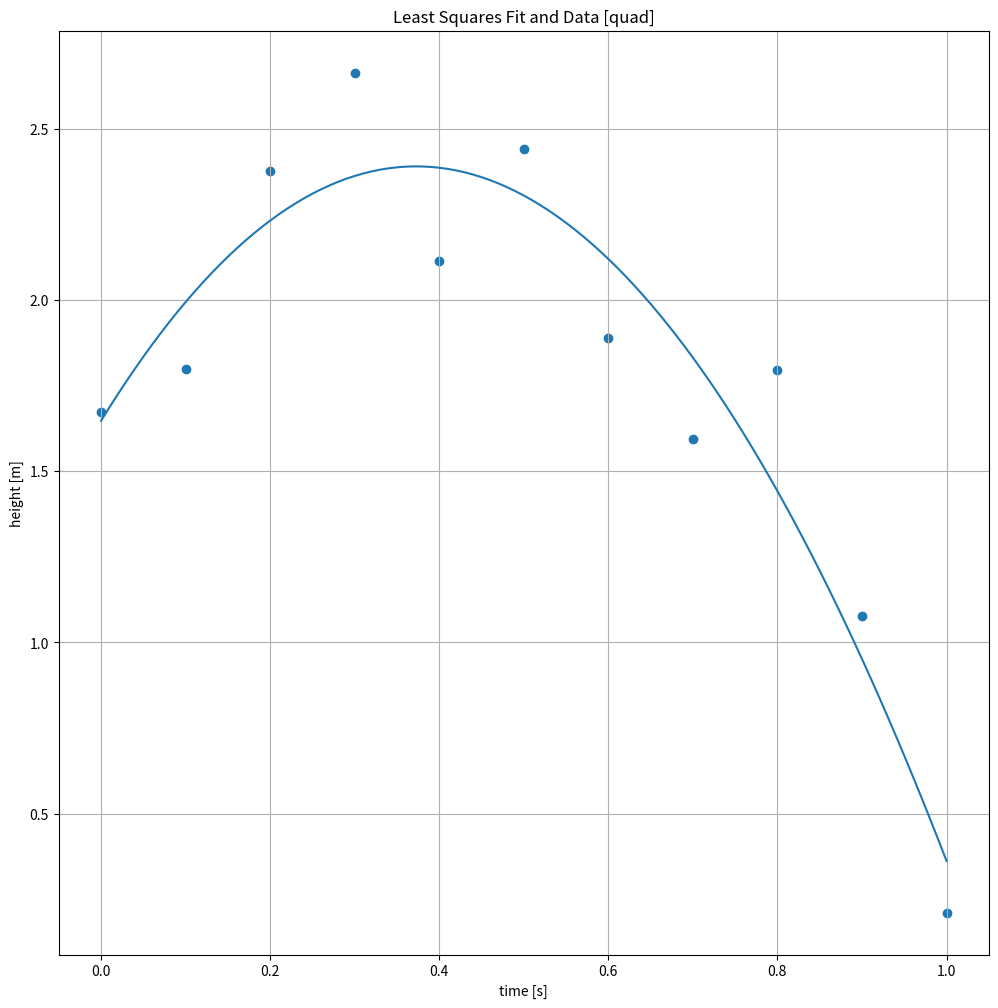
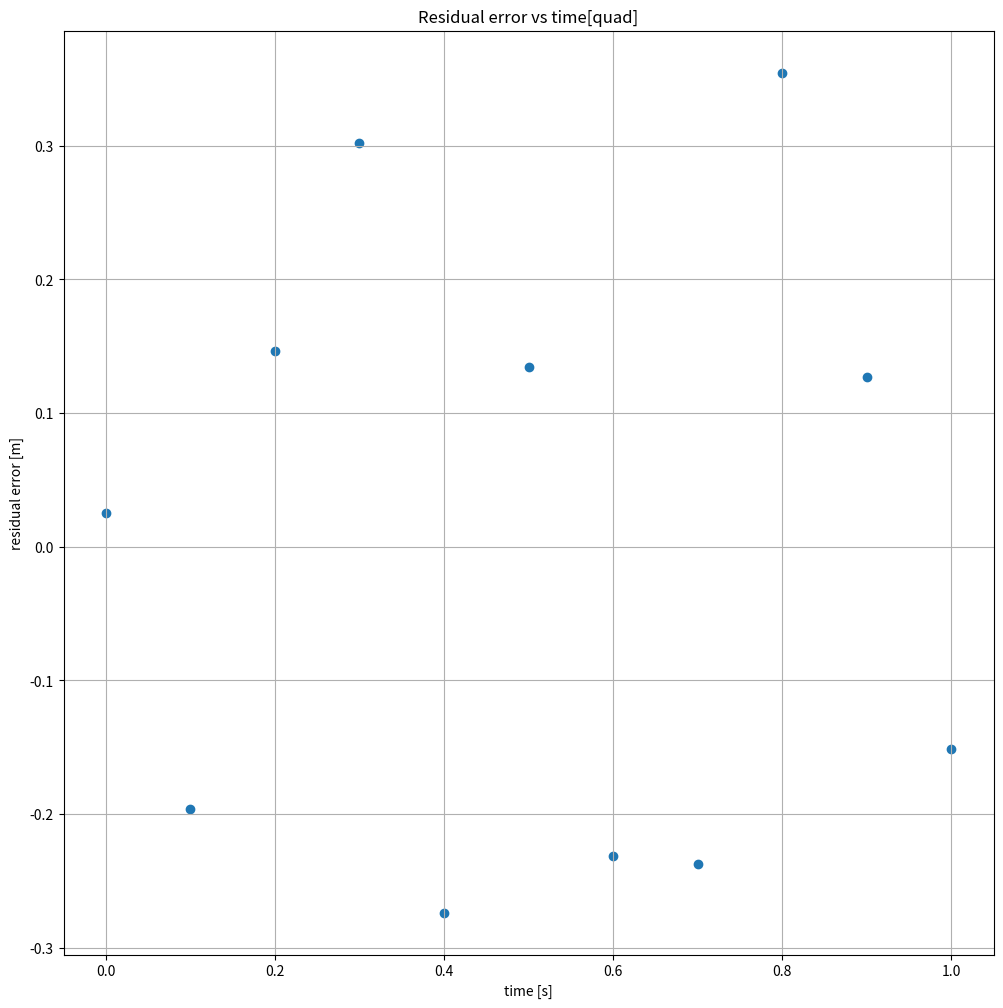

Source code (Python) for these figures, in order:






import numpy as np
import matplotlib.pyplot as plt

##########################################################################
#The following section uses the given data to create an NxN matrix (A) and 
#Nx1 matrix (b) with least squares fit (either linear, quadratic or cubic) 
#based on the specified N where N = 2: linear, N = 3: quadratic,N = 4: cubic.
##########################################################################


N = 4       #For a nxn matrix, N=n
N_entries = 11
t_d = np.arange(0,1.1,.1)
y_d = [1.67203,1.79792,2.37791,2.66408,2.11245,2.43969,1.88843,1.59447,1.79643,1.07810,.21066]

def A_sums(m):
    ti_sum = 0
    for i in range(0,N_entries):
        ti_sum += t_d[i]**m
    return ti_sum

def b_sums(m):
    fi_ti_sum = 0 
    for i in range(0,N_entries):
        fi_ti_sum += y_d[i]*(t_d[i]**m)
    return fi_ti_sum

A = np.zeros((N,N))
for j in range(0,N):
    for i in range(0,N):
        A[i][j] = A_sums(i+j)
A[0][0] = N_entries
A = 10*A
print('A = \n',A,'\n')


b = np.zeros((N,1))
for i in range(0,N):
    b[i][0] = b_sums(i)
b = 10*b
print('b = \n',b,'\n')

#########################################################################
#The following section uses LU decompositon to solve the matrix A to satisfy 
#the b matrix. It first calculates and outputs the L and U matrix then 
#calculates the x matrix. The solved x matrix elements are the coefficents
#for the linear, quadratic, or cubic polynomial that is the best fit line
#for the data.
#########################################################################

#Creates the L matrix and sets known entries.
L = np.zeros((N,N))
for i in range(0,N):
    L[i][0] = A[i][0]
    

#Creates the U matrix and sets known entries.
U = np.zeros((N,N))
for i in range(0,N):
    U[0][i] = A[0][i]/L[0][0]

#The following functions calculate the sums for the specified entries. 
#For example, l_sum() sums up the appropriate entries for L[i][k].
def l_sum(i,k):
    l_sum = 0
    for j in range(0,k):
        l_sum += L[i][j]*U[j][k]
    return l_sum

def u_sum(k,j):
    u_sum = 0
    for i in range(0,k):
        u_sum += L[k][i]*U[i][j]
    return u_sum

def z_sum(i):
    z_sum = 0
    for k in range(0,i):
        z_sum += L[i][k]*z[k][0]
    return z_sum

def x_sum(i):
    x_sum = 0;
    for k in range(N-i+1,N):
        x_sum += U[N-i][k]*x[k][0]
    return x_sum



#This section calculates the unkown L and U entries using the known values and
#sum functions, then prints the L and U matrices. 
for k in range(1,N):
    for z in range(0,N):
        L[z][k] = A[z][k] - l_sum(z,k)
        if(L[k][k] == 0):
            U[k][z] = 0
        else:
            U[k][z] = (A[k][z] - u_sum(k,z))/L[k][k]
print('L = \n',L,'\n')
print('U = \n',U,'\n')

#This section calculates the z matrix using the sum function and b matrix.
z = np.zeros((N,1))
for i in range(0,N):
    z[i][0] = (b[i][0] - z_sum(i))/L[i][i]   
#print('z = \n',z,'\n')

#This section calculates the x values (solution) using the sum function and
#z matrix and prints the result.
x = np.zeros((N,1))
x[N-1][0]=z[N-1][0]
for i in range(2,N+1):
    x[N-i][0] = z[N-i][0] - x_sum(i)
print('x = \n',x,'\n')

#This section checks the solution by multiplying the A matrix with the x matrix
r = np.zeros((N,1))
for j in range(0,N):
    for i in range(0,N):
        r[j][0] += x[i][0]*A[j][i] 
print('solution check: \n',r)

###########################################################################
#The following section constructs the best fit line function and plots 
#the data and function on the same plot. It then calculates the error
#for each data entry and plots it on a seperate graph.
###########################################################################
steps = .01
t = np.arange(0,1+steps,steps)
if(N == 2):
    y = x[0][0] + x[1][0]*t
    def y1(t):
        y1 = x[0][0] + x[1][0]*t
        return y1
    print('y = ',x[0][0],'+',x[1][0],'t')

    
if(N==3):
    y = x[0][0] + x[1][0]*t + x[2][0]*t**2
    def y1(t):
        y1 = x[0][0] + x[1][0]*t + x[2][0]*t**2
        return y1
    print('y = ',x[0][0],'+',x[1][0],'t +',x[2][0],'t^2')


if(N==4):
    y = x[0][0] + x[1][0]*t + x[2][0]*t**2 + x[3][0]*t**3
    def y1(t):
        y1 = x[0][0] + x[1][0]*t + x[2][0]*t**2 + x[3][0]*t**3
        return y1
    print('y = ',x[0][0],'+',x[1][0],'t +',x[2][0],'t^2 +',x[3][0],'t^3')

#Plotting polynomial and given data
myFigSize = (12,12)
plt.figure(figsize=myFigSize)
plt.subplot(1,1,1)
plt.scatter(t_d,y_d)
plt.plot(t,y)
plt.grid(True)
plt.ylabel('height [m]')
plt.xlabel('time [s]')
plt.title('Least Squares Fit and Data [quad]')

residual = np.zeros(N_entries)
for i in range(0,N_entries):
    t_i = t_d[i]
    residual[i] = y_d[i] - y1(t_i) 
    
#Plotting the residual error vs time
myFigSize = (12,12)
plt.figure(figsize=myFigSize)
plt.subplot(1,1,1)
plt.scatter(t_d,residual)
plt.grid(True)
plt.ylabel('residual error [m]')
plt.xlabel('time [s]')
plt.title('Residual error vs time[quad]')
